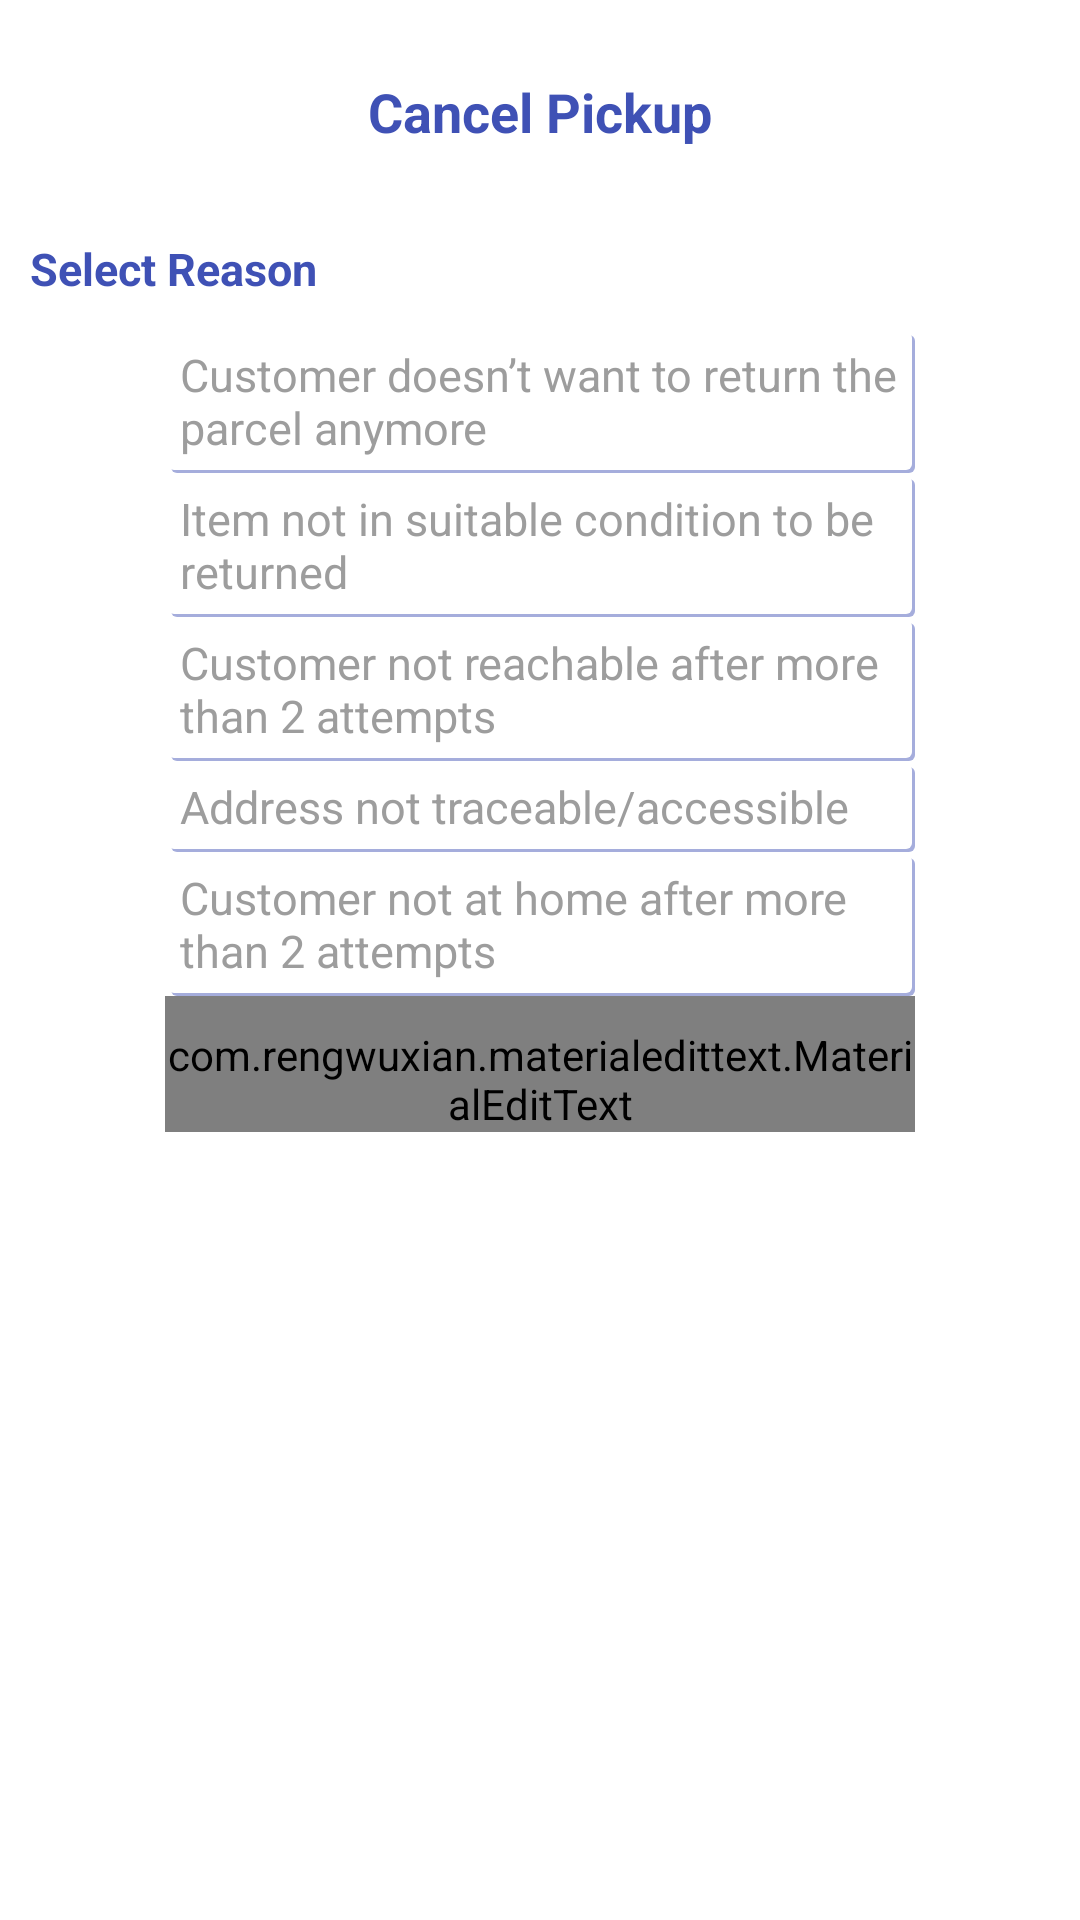

Android layout source for this screen:
<!-- AndroidManifest.xml: application theme AppTheme -->
<!-- res/layout/dialog_cancel_pickup.xml -->
<?xml version="1.0" encoding="utf-8"?>
<ScrollView
    xmlns:android="http://schemas.android.com/apk/res/android"
    xmlns:app="http://schemas.android.com/apk/res-auto"
    android:layout_width="match_parent"
    android:layout_height="match_parent"
    android:background="#FFFFFF"
    android:fillViewport="false"
    android:scrollbars="none">

    <LinearLayout
        android:layout_width="match_parent"
        android:layout_height="match_parent"
        android:gravity="center_horizontal"
        android:orientation="vertical">


        <LinearLayout
            android:layout_width="match_parent"
            android:layout_height="wrap_content"
            android:orientation="vertical"
            android:paddingTop="25dp"
            android:layout_marginBottom="20dp">


            <TextView
                android:layout_width="match_parent"
                android:layout_height="wrap_content"
                android:id="@+id/tvTitle"
                android:text="Cancel Pickup"
                android:textSize="18sp"
                android:gravity="center"
                android:textStyle="bold"
                android:textColor="@color/colorPrimary"/>
        </LinearLayout>


        <TextView
            android:layout_width="match_parent"
            android:layout_height="wrap_content"
            android:text="Select Reason"
            android:textSize="15sp"
            android:gravity="center_vertical|left"
            android:padding="10dp"
            android:textStyle="bold"
            android:textColor="@color/colorPrimary"/>


        <TextView
            android:id="@+id/tvReason1"
            android:layout_width="250dp"
            android:layout_height="wrap_content"
            android:text="Customer doesn’t want to return the parcel anymore"
            android:textSize="15sp"
            android:layout_gravity="center"
            android:padding="5dp"
            android:background="@drawable/btn_light_theme"
            android:textColor="@color/dark_grey"/>

        <TextView
            android:id="@+id/tvReason2"
            android:layout_width="250dp"
            android:layout_height="wrap_content"
            android:text="Item not in suitable condition to be returned"
            android:textSize="15sp"
            android:layout_gravity="center"
            android:padding="5dp"
            android:background="@drawable/btn_light_theme"
            android:textColor="@color/dark_grey"/>

        <TextView
            android:id="@+id/tvReason3"
            android:layout_width="250dp"
            android:layout_height="wrap_content"
            android:text="Customer not reachable after more than 2 attempts"
            android:textSize="15sp"
            android:layout_gravity="center"
            android:padding="5dp"
            android:background="@drawable/btn_light_theme"
            android:textColor="@color/dark_grey"/>

        <TextView
            android:id="@+id/tvReason4"
            android:layout_width="250dp"
            android:layout_height="wrap_content"
            android:text="Address not traceable/accessible"
            android:textSize="15sp"
            android:layout_gravity="center"
            android:padding="5dp"
            android:background="@drawable/btn_light_theme"
            android:textColor="@color/dark_grey"/>

        <TextView
            android:id="@+id/tvReason5"
            android:layout_width="250dp"
            android:layout_height="wrap_content"
            android:text="Customer not at home after more than 2 attempts"
            android:textSize="15sp"
            android:layout_gravity="center"
            android:padding="5dp"
            android:background="@drawable/btn_light_theme"
            android:textColor="@color/dark_grey"/>



        <com.rengwuxian.materialedittext.MaterialEditText
            android:id="@+id/etReason"
            android:layout_width="250dp"
            android:layout_height="wrap_content"
            android:paddingTop="10dp"
            android:layout_gravity="center"
            android:hint="Other Reason"
            android:text=""
            android:textSize="18sp"
            android:inputType="text"
            app:met_baseColor="@color/black"
            app:met_floatingLabel="highlight"
            app:met_primaryColor="@color/colorPrimary"/>

    </LinearLayout>

</ScrollView>
<!-- resources referenced by this layout -->
<resources>
  <color name="black">#000000</color>
  <color name="colorPrimary">#3F51B5</color>
  <color name="dark_grey">#9D9D9D</color>
  <!-- drawable btn_light_theme (drawable) -->
  <?xml version="1.0" encoding="utf-8"?>
  <selector xmlns:android="http://schemas.android.com/apk/res/android">
      <item android:state_pressed="false">
          <layer-list>
              <item android:bottom="0dp" android:left="2dp" android:right="0dp" android:top="2dp">
                  <shape android:shape="rectangle">
                      <solid android:color="@color/colorAccent" />
                      <corners android:radius="2dp" />
                  </shape>
              </item>
  
              <item android:bottom="1dp" android:left="1dp" android:right="1dp" android:top="1dp">
                  <shape android:shape="rectangle">
                      <solid android:color="#FFFFFF" />
                      <corners android:radius="2dp" />
                  </shape>
              </item>
          </layer-list>
      </item>
      <item android:state_pressed="true">
          <shape android:bottom="0dp" android:left="2dp" android:right="0dp" android:shape="rectangle" android:top="2dp">
              <solid android:color="@color/colorAccent" />
              <corners android:radius="2dp" />
          </shape>
      </item>
  
  </selector>
  <style name="AppTheme" parent="Theme.AppCompat.Light.DarkActionBar">
          
          <item name="colorPrimary">@color/colorPrimary</item>
          <item name="colorPrimaryDark">@color/colorPrimaryDark</item>
          <item name="colorAccent">@color/colorAccent</item>
      </style>
  <color name="colorAccent">#773F51B5</color>
  <color name="colorPrimaryDark">#303F9F</color>
</resources>
